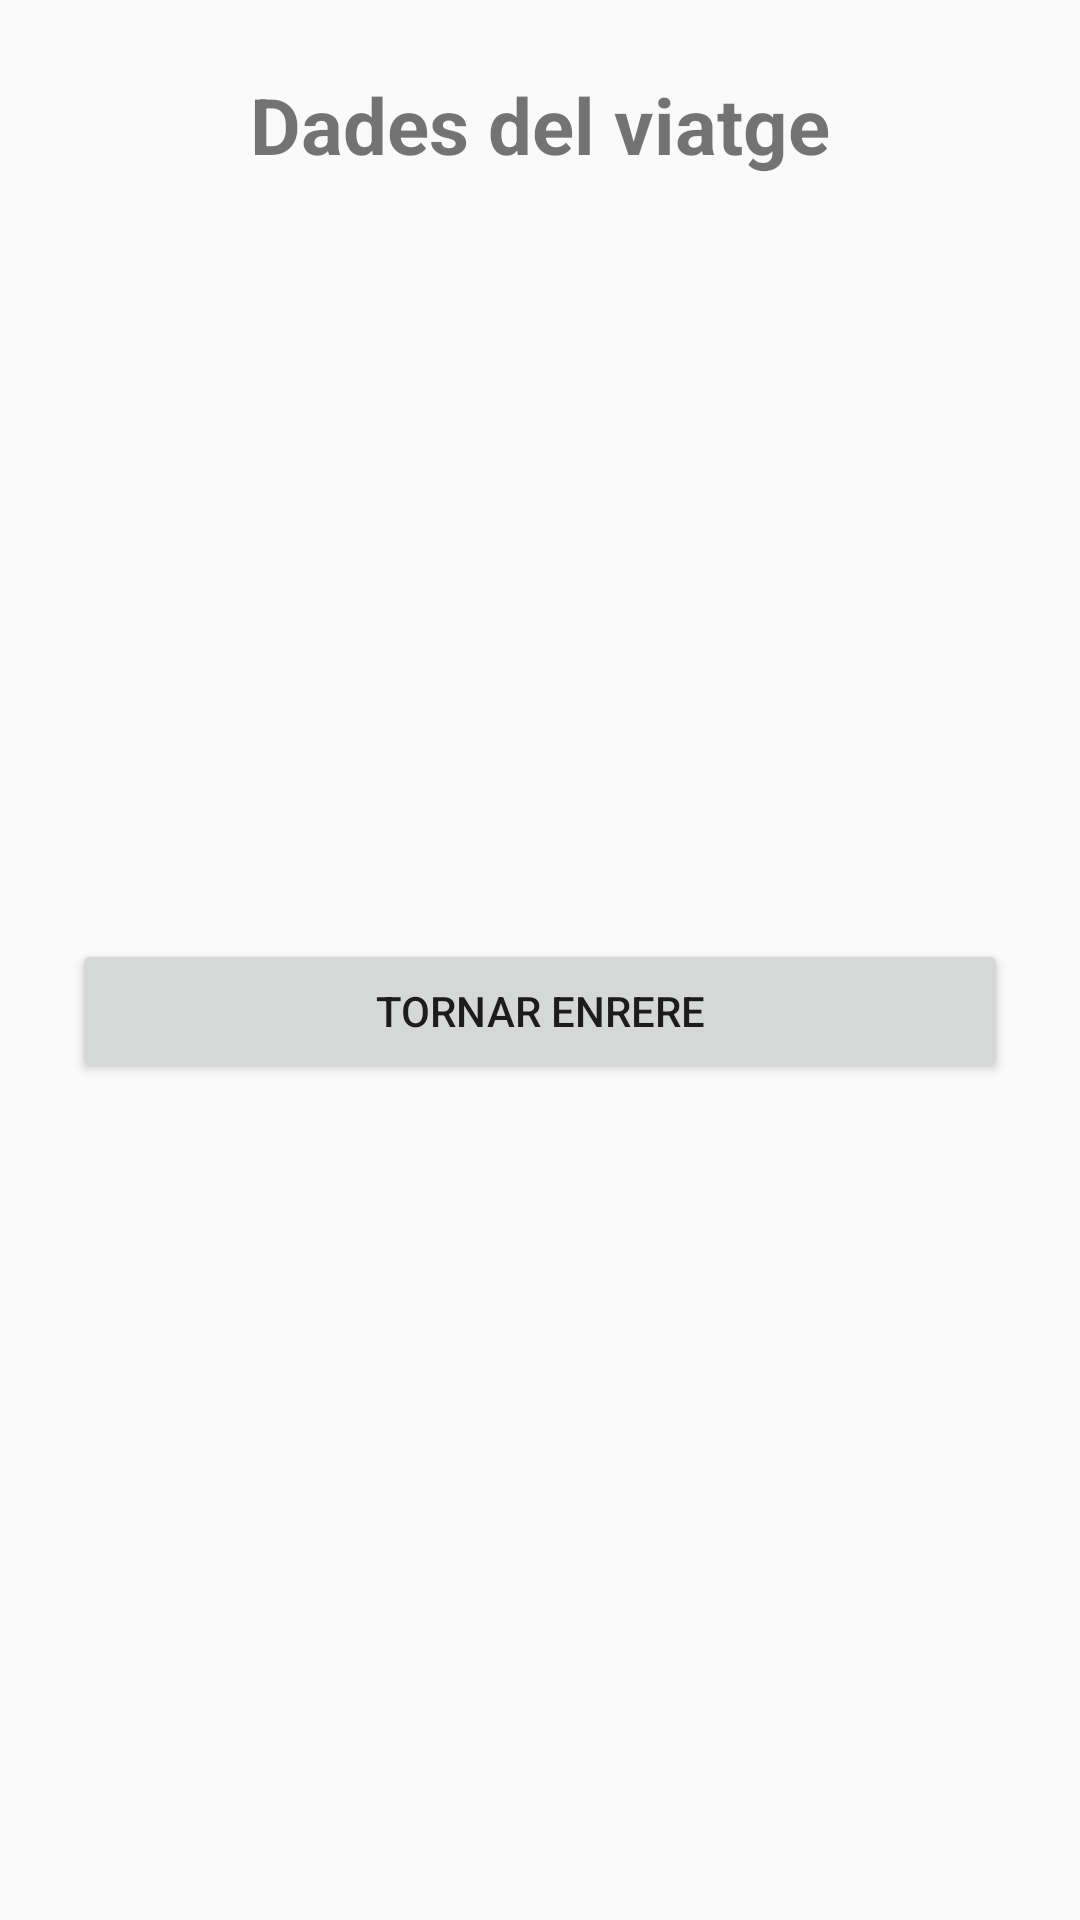

Layout XML and referenced resources for this Android screen:
<!-- AndroidManifest.xml: application theme Theme.MyApplication -->
<!-- res/layout/activity_detail.xml -->
<?xml version="1.0" encoding="utf-8"?>
<LinearLayout xmlns:android="http://schemas.android.com/apk/res/android"
    android:layout_width="match_parent"
    android:layout_height="match_parent"
    android:orientation="vertical"
    android:padding="24dp">

    <TextView
        android:id="@+id/tvDetailTitle"
        android:layout_width="match_parent"
        android:layout_height="wrap_content"
        android:text="@string/title_detail"
        android:textSize="26sp"
        android:textStyle="bold"
        android:gravity="center"
        android:layout_marginBottom="24dp" />

    <TextView
        android:id="@+id/tvDestination"
        android:layout_width="match_parent"
        android:layout_height="wrap_content"
        android:textSize="18sp"
        android:layout_marginBottom="12dp" />

    <TextView
        android:id="@+id/tvCountry"
        android:layout_width="match_parent"
        android:layout_height="wrap_content"
        android:textSize="18sp"
        android:layout_marginBottom="12dp" />

    <TextView
        android:id="@+id/tvDays"
        android:layout_width="match_parent"
        android:layout_height="wrap_content"
        android:textSize="18sp"
        android:layout_marginBottom="12dp" />

    <TextView
        android:id="@+id/tvEmail"
        android:layout_width="match_parent"
        android:layout_height="wrap_content"
        android:textSize="18sp"
        android:layout_marginBottom="12dp" />

    <TextView
        android:id="@+id/tvBudget"
        android:layout_width="match_parent"
        android:layout_height="wrap_content"
        android:textSize="18sp"
        android:layout_marginBottom="12dp" />

    <TextView
        android:id="@+id/tvFavorite"
        android:layout_width="match_parent"
        android:layout_height="wrap_content"
        android:textSize="18sp"
        android:layout_marginBottom="24dp" />

    <Button
        android:id="@+id/btnBack"
        android:layout_width="match_parent"
        android:layout_height="wrap_content"
        android:text="@string/back" />

</LinearLayout>
<!-- resources referenced by this layout -->
<resources>
  <string name="back">Tornar enrere</string>
  <string name="title_detail">Dades del viatge</string>
  <style name="Theme.MyApplication" parent="Theme.AppCompat.Light.DarkActionBar" />
</resources>
